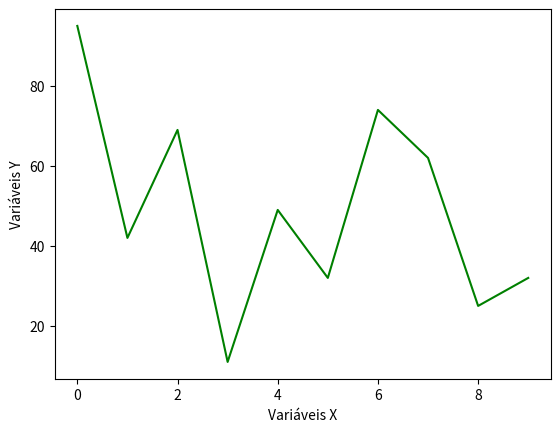

Write the Python code that produced this figure.

import matplotlib.pyplot as plt
fig = plt.figure()


y = [95, 42, 69, 11, 49, 32, 74, 62, 25, 32]

#Define pontos da linha, podem trocar de forma adicionando "*" antes do"-"
plt.plot(y, 'g')


plt.xlabel('Variáveis X')
plt.ylabel('Variáveis Y')
plt.show()